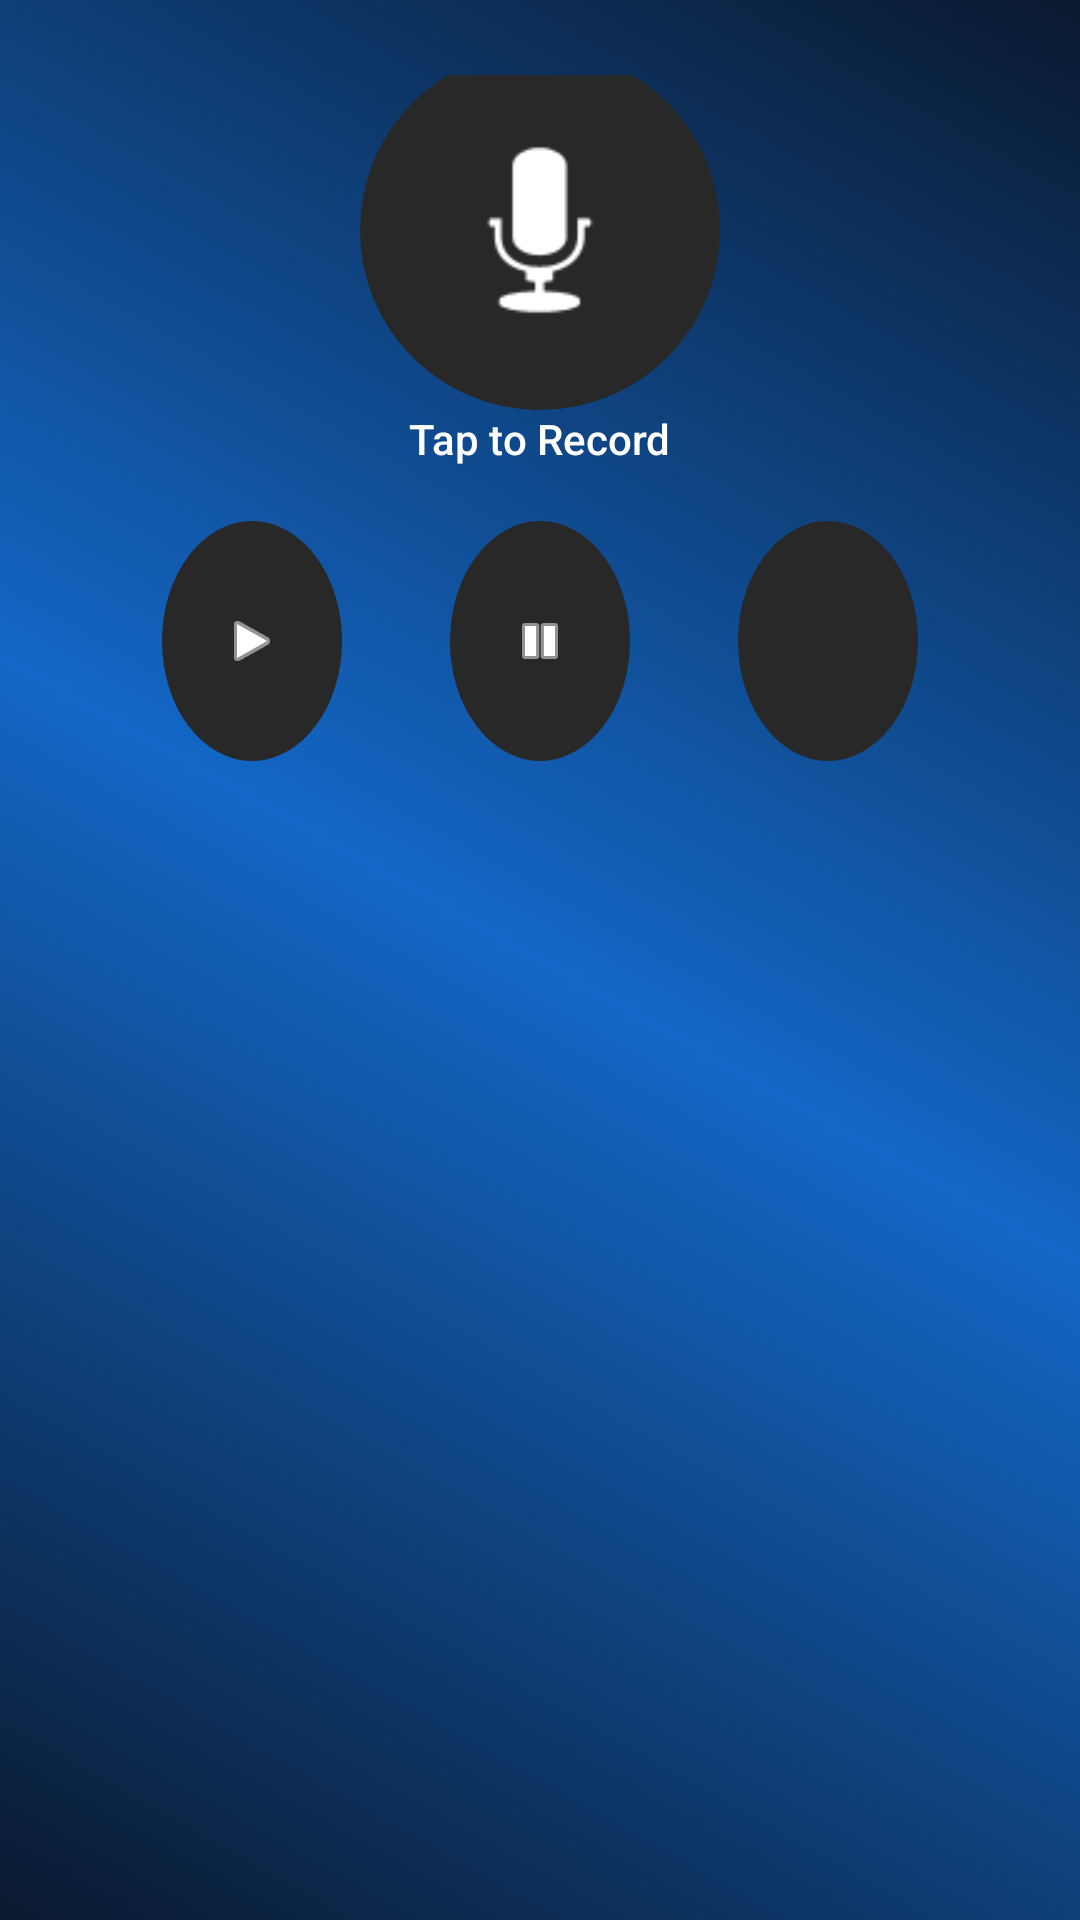

Reconstruct the res/layout file that produces this screen, plus the resources it refers to.
<!-- AndroidManifest.xml: application theme Theme.AssistIA -->
<!-- res/layout/activity_main.xml -->
<?xml version="1.0" encoding="utf-8"?>
<FrameLayout
    xmlns:android="http://schemas.android.com/apk/res/android"
    xmlns:app="http://schemas.android.com/apk/res-auto"
    xmlns:tools="http://schemas.android.com/tools"
    android:id="@+id/main"
    android:layout_width="match_parent"
    android:layout_height="match_parent"
    android:paddingTop="25dp"
    android:paddingBottom="25dp"
    android:paddingStart="20dp"
    android:paddingEnd="20dp"
    android:paddingLeft="20dp"
    android:paddingRight="20dp"
    tools:context=".MainActivity">

    <LinearLayout
        android:id="@+id/main_content"
        android:layout_width="match_parent"
        android:layout_height="match_parent"
        android:orientation="vertical"
        android:gravity="center">

        <Switch
            android:id="@+id/swt_speak_asap"
            android:layout_width="wrap_content"
            android:layout_height="48dp"
            android:layout_rowWeight="1"
            android:text="@string/speak_asap"
            android:layout_gravity="start"
            tools:ignore="UseSwitchCompatOrMaterialXml" />

        <ImageButton
            android:id="@+id/btn_tap_to_record"
            android:layout_width="120dp"
            android:layout_height="120dp"
            android:textAlignment="center"
            android:contentDescription="@string/tap_to_record"
            android:background="@drawable/rounded_button"
            android:src="@android:drawable/ic_btn_speak_now"
            android:scaleType="fitCenter"
            android:padding="20dp"
            android:adjustViewBounds="true"
            app:tint="@color/btn_playback_tint"/>

        <TextView
            android:id="@+id/txt_tap_to_record"
            android:layout_width="wrap_content"
            android:layout_height="wrap_content"
            android:text="@string/tap_to_record"
            app:layout_constraintTop_toBottomOf="@+id/btn_tap_to_record"
            app:layout_constraintStart_toStartOf="parent"
            app:layout_constraintEnd_toEndOf="parent"/>

        <GridLayout
            android:id="@+id/grd_media_controller"
            android:layout_width="match_parent"
            android:layout_height="wrap_content"
            android:rowCount="1"
            android:columnCount="3"
            android:alignmentMode="alignMargins"
            android:useDefaultMargins="true"
            android:paddingLeft="16dp"
            android:paddingRight="16dp">

            <ImageButton
                android:id="@+id/btn_play"
                android:layout_row="0"
                android:layout_column="0"
                android:layout_width="0dp"
                android:layout_columnWeight="1"
                android:layout_margin="18dp"
                android:contentDescription="@string/play"
                android:enabled="false"
                android:background="@drawable/rounded_button"
                android:src="@android:drawable/ic_media_play"
                android:scaleType="fitCenter"
                android:padding="20dp"
                app:tint="@color/btn_playback_tint"/>

            <ImageButton
                android:id="@+id/btn_pause"
                android:layout_row="0"
                android:layout_column="1"
                android:layout_width="0dp"
                android:layout_columnWeight="1"
                android:layout_margin="18dp"
                android:contentDescription="@string/pause"
                android:enabled="false"
                android:background="@drawable/rounded_button"
                android:src="@android:drawable/ic_media_pause"
                android:scaleType="fitCenter"
                android:padding="20dp"
                app:tint="@color/btn_playback_tint"/>

            <ImageButton
                android:id="@+id/btn_stop"
                android:layout_row="0"
                android:layout_column="2"
                android:layout_width="0dp"
                android:layout_columnWeight="1"
                android:layout_margin="18dp"
                android:contentDescription="@string/stop"
                android:enabled="false"
                android:background="@drawable/rounded_button"
                android:src="@drawable/ic_stop"
                android:scaleType="fitCenter"
                android:padding="20dp"
                app:tint="@color/btn_playback_tint"/>

        </GridLayout>

        <ListView
            android:id="@+id/lvw_chat"
            android:layout_width="match_parent"
            android:layout_height="400dp"/>

    </LinearLayout>

    <LinearLayout
        android:id="@+id/progress_section"
        android:layout_width="match_parent"
        android:layout_height="match_parent"
        android:visibility="gone"
        android:orientation="vertical"
        android:gravity="center">

        <ProgressBar
            android:layout_width="wrap_content"
            android:layout_height="wrap_content"
            style="@android:style/Widget.ProgressBar.Large"
            android:layout_gravity="center"/>

        <TextView
            android:layout_width="wrap_content"
            android:layout_height="wrap_content"
            android:text="@string/processing"/>

    </LinearLayout>

</FrameLayout>
<!-- resources referenced by this layout -->
<resources>
  <!-- drawable rounded_button (drawable) -->
  <?xml version="1.0" encoding="utf-8"?>
  <selector xmlns:android="http://schemas.android.com/apk/res/android">
      <item android:state_enabled="true">
          <shape
              android:shape="oval">
              <solid android:color="#282828"/>
              <size android:width="80dp" android:height="80dp"/>
              <corners android:radius="40dp"/>
          </shape>
      </item>
      <item android:state_enabled="false">
          <shape
              android:shape="oval">
              <solid android:color="#50282828"/>
              <size android:width="80dp" android:height="80dp"/>
              <corners android:radius="40dp"/>
          </shape>
      </item>
  </selector>
  <string name="pause">Pause</string>
  <string name="play">Play</string>
  <string name="processing">Processing…</string>
  <string name="speak_asap">Speak ASAP</string>
  <string name="stop">Stop</string>
  <string name="tap_to_record">Tap to Record</string>
  <style name="Theme.AssistIA" parent="Theme.MaterialComponents.DayNight.NoActionBar">
          
          <item name="android:windowBackground">@drawable/bg_gradient</item>
          <item name="android:colorBackground">@color/transparent</item>
          <item name="colorPrimary">@color/blue_light</item>
          <item name="colorPrimaryVariant">@color/blue_dark</item>
          <item name="colorAccent">@color/neon_blue</item>
          <item name="android:textColor">@color/white</item>
          <item name="android:statusBarColor">@color/blue_dark</item>
          <item name="android:fontFamily">sans-serif-medium</item>
      </style>
  <!-- drawable bg_gradient (drawable) -->
  <?xml version="1.0" encoding="utf-8"?>
  <layer-list xmlns:android="http://schemas.android.com/apk/res/android">
      <item>
          <shape android:shape="rectangle">
              <gradient
                  android:angle="45"
                  android:startColor="#0A192F"
                  android:centerColor="#1367C6"
                  android:endColor="#0A192F"
                  android:type="linear" />
          </shape>
      </item>
  </layer-list>
  <color name="transparent">#00000000</color>
  <color name="blue_light">#1367C6</color>
  <color name="blue_dark">#0A192F</color>
  <color name="neon_blue">#00C8FF</color>
  <color name="white">#FFFFFF</color>
</resources>
